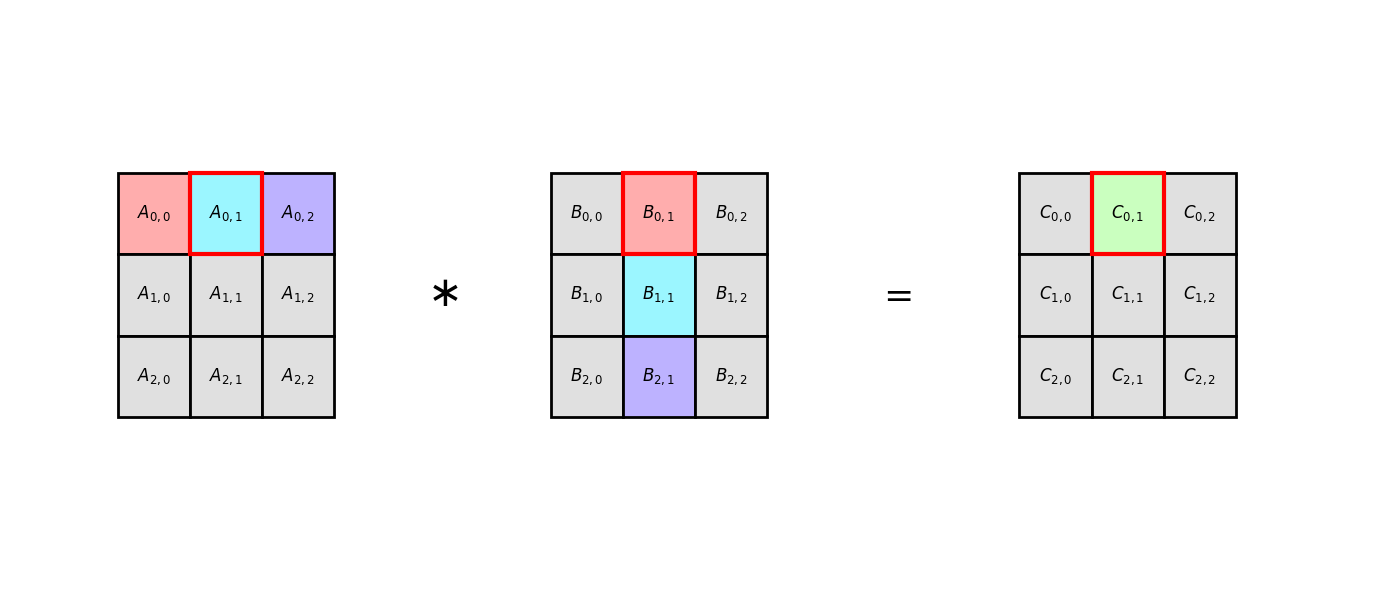

Source code (Python):
import matplotlib
matplotlib.use('Agg') # Necessary for headless server environments

import matplotlib.pyplot as plt
import matplotlib.patches as patches

def generate_highlighted_summa_diagram():
    # Set up the figure size and axis
    fig, ax = plt.subplots(figsize=(14, 6))
    ax.set_xlim(0, 19) 
    ax.set_ylim(0, 7)
    ax.axis('off')

    # Configuration: using 3x3 blocks to represent local sub-matrices
    n = 3
    grey = '#e0e0e0'
    
    # Matching colors for the dot product elements
    highlight_colors = ['#ffadad', '#9bf6ff', '#bdb2ff'] # Red, Cyan, Purple
    c_highlight = '#caffbf' # Green for the result

    start_y = 2
    center_y = start_y + (n / 2) # Vertical center of the blocks

    # --- 1. Draw Local Panel A ---
    start_x_A = 1.5
    for i in range(n):
        for j in range(n):
            # Color only the first row (i == 0)
            facecolor = highlight_colors[j] if i == 0 else grey
            
            # Red outline for A_{0,1}
            edgecolor = 'red' if (i == 0 and j == 1) else 'black'
            linewidth = 3 if (i == 0 and j == 1) else 2
            
            rect = patches.Rectangle((start_x_A + j, (start_y + n - 1) - i), 1, 1, 
                                     linewidth=linewidth, edgecolor=edgecolor, facecolor=facecolor, zorder=2 if (i==0 and j==1) else 1)
            ax.add_patch(rect)
            ax.text(start_x_A + j + 0.5, (start_y + n - 0.5) - i, f'$A_{{{i},{j}}}$', ha='center', va='center', fontsize=12, zorder=3)

    # --- OPERATOR: Multiplication ---
    ax.text(6.0, center_y, r'$\ast$', fontsize=30, ha='center', va='center')

    # --- 2. Draw Local Panel B ---
    start_x_B = 7.5
    for i in range(n):
        for j in range(n):
            # Color only the second column (j == 1)
            facecolor = highlight_colors[i] if j == 1 else grey
            
            # Red outline for B_{0,1}
            edgecolor = 'red' if (i == 0 and j == 1) else 'black'
            linewidth = 3 if (i == 0 and j == 1) else 2
            
            rect = patches.Rectangle((start_x_B + j, (start_y + n - 1) - i), 1, 1, 
                                     linewidth=linewidth, edgecolor=edgecolor, facecolor=facecolor, zorder=2 if (i==0 and j==1) else 1)
            ax.add_patch(rect)
            ax.text(start_x_B + j + 0.5, (start_y + n - 0.5) - i, f'$B_{{{i},{j}}}$', ha='center', va='center', fontsize=12, zorder=3)

    # --- OPERATOR: Accumulation ---
    ax.text(12.25, center_y, r'$=$', fontsize=26, ha='center', va='center')

    # --- 3. Draw Local Block C ---
    start_x_C = 14.0
    for i in range(n):
        for j in range(n):
            # Color only the intersection: Row 0 and Col 1
            facecolor = c_highlight if (i == 0 and j == 1) else grey
            
            # Red outline for C_{0,1}
            edgecolor = 'red' if (i == 0 and j == 1) else 'black'
            linewidth = 3 if (i == 0 and j == 1) else 2
            
            rect = patches.Rectangle((start_x_C + j, (start_y + n - 1) - i), 1, 1, 
                                     linewidth=linewidth, edgecolor=edgecolor, facecolor=facecolor, zorder=2 if (i==0 and j==1) else 1)
            ax.add_patch(rect)
            ax.text(start_x_C + j + 0.5, (start_y + n - 0.5) - i, f'$C_{{{i},{j}}}$', ha='center', va='center', fontsize=12, zorder=3)

    plt.tight_layout()
    output_filename = 'summa_dot_product_highlight.png'
    plt.savefig(output_filename, dpi=300, bbox_inches='tight')
    print(f"Done! Highlighted diagram saved as {output_filename}")

if __name__ == "__main__":
    generate_highlighted_summa_diagram()
